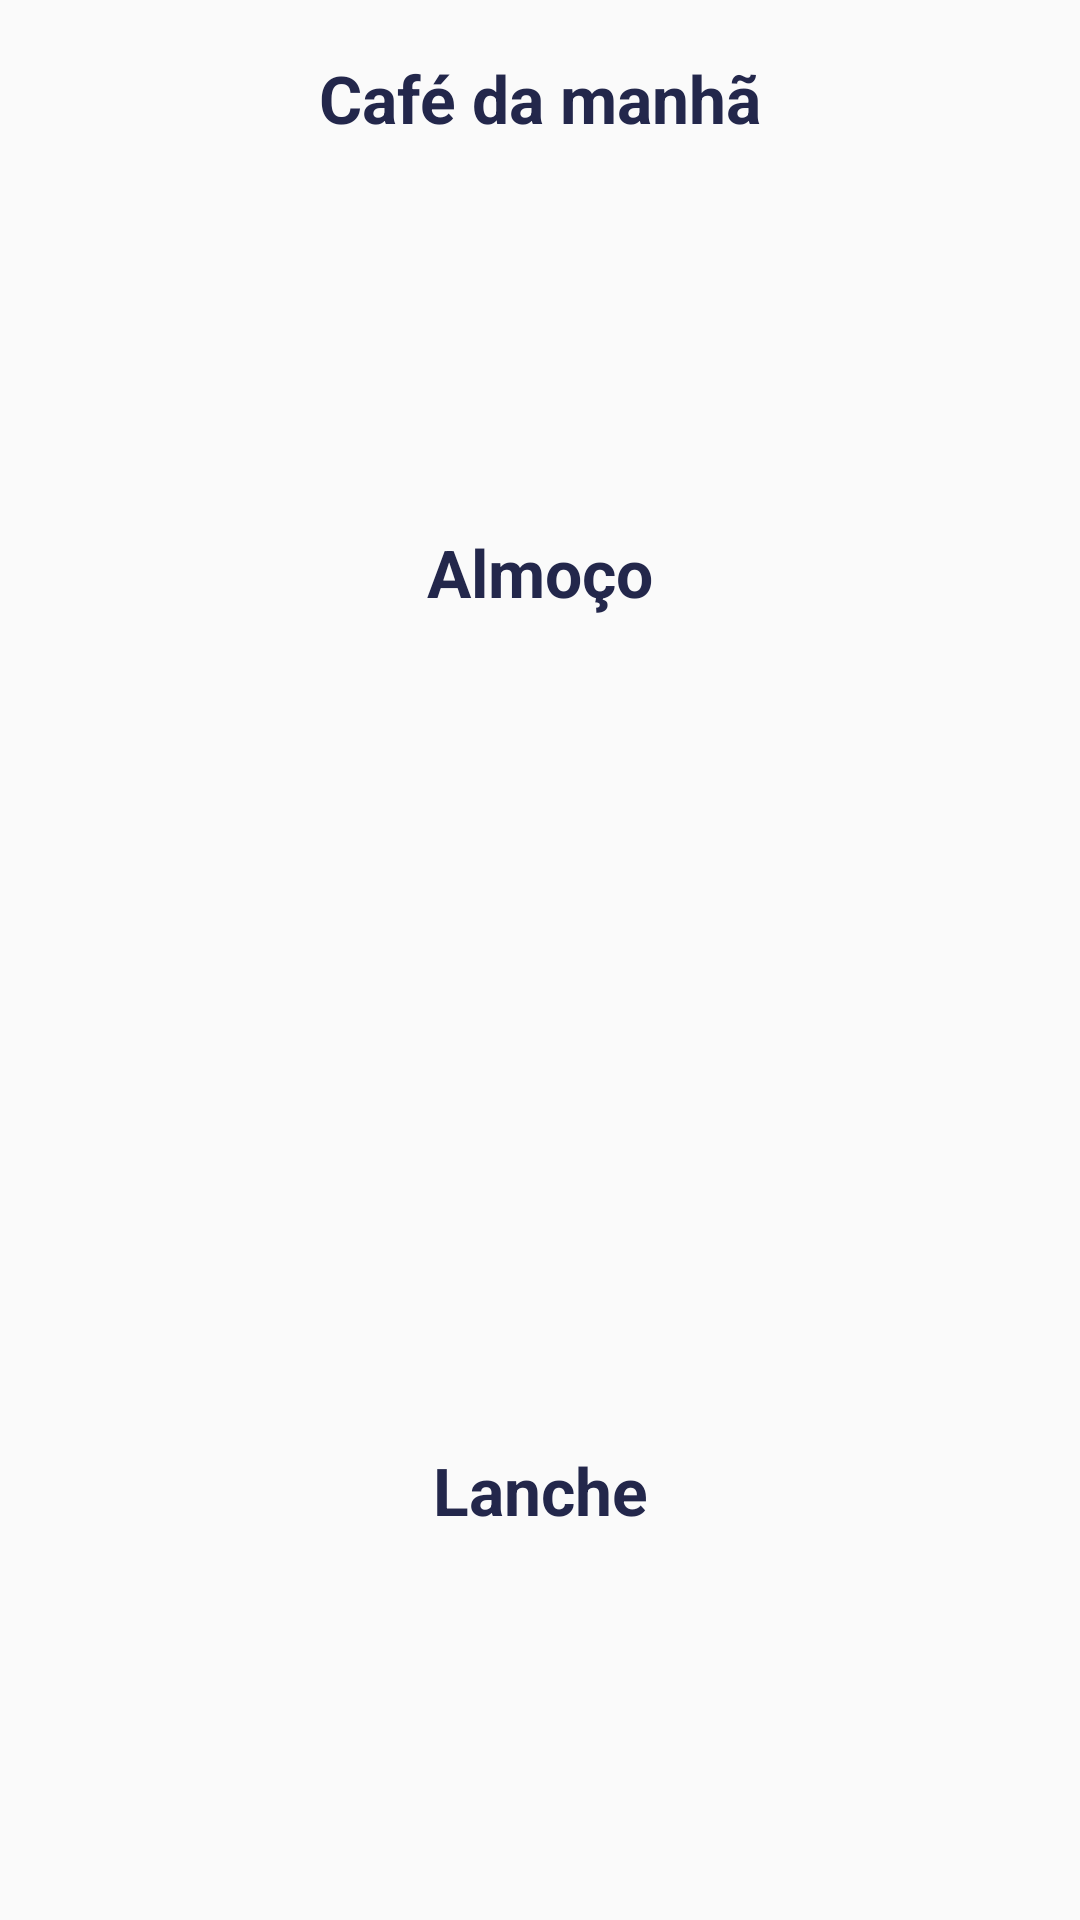

Here is an Android app screen rendered from its layout file. Give the layout XML and the strings, colors and styles it references.
<!-- AndroidManifest.xml: application theme Theme.AppCompat.Light.NoActionBar -->
<!-- res/layout/genetic_algorithm_result.xml -->
<?xml version="1.0" encoding="utf-8"?>
<androidx.constraintlayout.widget.ConstraintLayout xmlns:android="http://schemas.android.com/apk/res/android"
    xmlns:app="http://schemas.android.com/apk/res-auto"
    android:layout_width="match_parent"
    android:layout_height="match_parent">

    <TextView
        android:id="@+id/breakfastAdapter"
        android:layout_width="wrap_content"
        android:layout_height="wrap_content"
        android:text="@string/breakfast"
        android:textAlignment="center"
        android:textColor="@color/principalBlue"
        android:textSize="22sp"
        android:textStyle="bold"
        app:layout_constraintBottom_toTopOf="@+id/firstBreakfast"
        app:layout_constraintEnd_toEndOf="parent"
        app:layout_constraintHorizontal_bias="0.5"
        app:layout_constraintStart_toStartOf="parent"
        app:layout_constraintTop_toTopOf="parent" />

    <TextView
        android:id="@+id/firstBreakfast"
        android:layout_width="wrap_content"
        android:layout_height="wrap_content"
        android:textAlignment="center"
        app:layout_constraintBottom_toTopOf="@+id/secondBreakfast"
        app:layout_constraintEnd_toEndOf="parent"
        app:layout_constraintHorizontal_bias="0.5"
        app:layout_constraintStart_toStartOf="parent"
        app:layout_constraintTop_toBottomOf="@+id/breakfastAdapter" />

    <TextView
        android:id="@+id/secondBreakfast"
        android:layout_width="wrap_content"
        android:layout_height="wrap_content"
        android:textAlignment="center"
        app:layout_constraintBottom_toTopOf="@+id/thirdBreakfast"
        app:layout_constraintEnd_toEndOf="parent"
        app:layout_constraintHorizontal_bias="0.5"
        app:layout_constraintStart_toStartOf="parent"
        app:layout_constraintTop_toBottomOf="@+id/firstBreakfast" />

    <TextView
        android:id="@+id/thirdBreakfast"
        android:layout_width="wrap_content"
        android:layout_height="wrap_content"
        android:textAlignment="center"
        app:layout_constraintBottom_toTopOf="@+id/lunchAdapter"
        app:layout_constraintEnd_toEndOf="parent"
        app:layout_constraintHorizontal_bias="0.5"
        app:layout_constraintStart_toStartOf="parent"
        app:layout_constraintTop_toBottomOf="@+id/secondBreakfast" />

    <TextView
        android:id="@+id/lunchAdapter"
        android:layout_width="wrap_content"
        android:layout_height="wrap_content"
        android:text="@string/lunch"
        android:textAlignment="center"
        android:textColor="@color/principalBlue"
        android:textSize="22sp"
        android:textStyle="bold"
        app:layout_constraintBottom_toTopOf="@+id/firstLunch"
        app:layout_constraintEnd_toEndOf="parent"
        app:layout_constraintHorizontal_bias="0.5"
        app:layout_constraintStart_toStartOf="parent"
        app:layout_constraintTop_toBottomOf="@+id/thirdBreakfast" />

    <TextView
        android:id="@+id/firstLunch"
        android:layout_width="wrap_content"
        android:layout_height="wrap_content"
        android:textAlignment="center"
        app:layout_constraintBottom_toTopOf="@+id/secondLunch"
        app:layout_constraintEnd_toEndOf="parent"
        app:layout_constraintHorizontal_bias="0.5"
        app:layout_constraintStart_toStartOf="parent"
        app:layout_constraintTop_toBottomOf="@+id/lunchAdapter" />

    <TextView
        android:id="@+id/secondLunch"
        android:layout_width="wrap_content"
        android:layout_height="wrap_content"
        android:textAlignment="center"
        app:layout_constraintBottom_toTopOf="@+id/thirdLunch"
        app:layout_constraintEnd_toEndOf="parent"
        app:layout_constraintHorizontal_bias="0.5"
        app:layout_constraintStart_toStartOf="parent"
        app:layout_constraintTop_toBottomOf="@+id/firstLunch" />

    <TextView
        android:id="@+id/thirdLunch"
        android:layout_width="wrap_content"
        android:layout_height="wrap_content"
        android:textAlignment="center"
        app:layout_constraintBottom_toTopOf="@+id/fourthLunch"
        app:layout_constraintEnd_toEndOf="parent"
        app:layout_constraintHorizontal_bias="0.5"
        app:layout_constraintStart_toStartOf="parent"
        app:layout_constraintTop_toBottomOf="@+id/secondLunch" />

    <TextView
        android:id="@+id/fourthLunch"
        android:layout_width="wrap_content"
        android:layout_height="wrap_content"
        android:textAlignment="center"
        app:layout_constraintBottom_toTopOf="@+id/fifthLunch"
        app:layout_constraintEnd_toEndOf="parent"
        app:layout_constraintHorizontal_bias="0.5"
        app:layout_constraintStart_toStartOf="parent"
        app:layout_constraintTop_toBottomOf="@+id/thirdLunch" />

    <TextView
        android:id="@+id/fifthLunch"
        android:layout_width="wrap_content"
        android:layout_height="wrap_content"
        android:textAlignment="center"
        app:layout_constraintBottom_toTopOf="@+id/sixthLunch"
        app:layout_constraintEnd_toEndOf="parent"
        app:layout_constraintHorizontal_bias="0.5"
        app:layout_constraintStart_toStartOf="parent"
        app:layout_constraintTop_toBottomOf="@+id/fourthLunch" />

    <TextView
        android:id="@+id/sixthLunch"
        android:layout_width="wrap_content"
        android:layout_height="wrap_content"
        android:textAlignment="center"
        app:layout_constraintBottom_toTopOf="@+id/seventhLunch"
        app:layout_constraintEnd_toEndOf="parent"
        app:layout_constraintHorizontal_bias="0.5"
        app:layout_constraintStart_toStartOf="parent"
        app:layout_constraintTop_toBottomOf="@+id/fifthLunch" />

    <TextView
        android:id="@+id/seventhLunch"
        android:layout_width="wrap_content"
        android:layout_height="wrap_content"
        android:textAlignment="center"
        app:layout_constraintBottom_toTopOf="@+id/snackAdapter"
        app:layout_constraintEnd_toEndOf="parent"
        app:layout_constraintHorizontal_bias="0.5"
        app:layout_constraintStart_toStartOf="parent"
        app:layout_constraintTop_toBottomOf="@+id/sixthLunch" />

    <TextView
        android:id="@+id/snackAdapter"
        android:layout_width="wrap_content"
        android:layout_height="wrap_content"
        android:text="@string/snack"
        android:textAlignment="center"
        android:textColor="@color/principalBlue"
        android:textSize="22sp"
        android:textStyle="bold"
        app:layout_constraintBottom_toTopOf="@+id/firstSnack"
        app:layout_constraintEnd_toEndOf="parent"
        app:layout_constraintHorizontal_bias="0.5"
        app:layout_constraintStart_toStartOf="parent"
        app:layout_constraintTop_toBottomOf="@+id/seventhLunch" />

    <TextView
        android:id="@+id/firstSnack"
        android:layout_width="wrap_content"
        android:layout_height="wrap_content"
        android:textAlignment="center"
        app:layout_constraintBottom_toTopOf="@+id/secondSnack"
        app:layout_constraintEnd_toEndOf="parent"
        app:layout_constraintHorizontal_bias="0.5"
        app:layout_constraintStart_toStartOf="parent"
        app:layout_constraintTop_toBottomOf="@+id/snackAdapter" />

    <TextView
        android:id="@+id/secondSnack"
        android:layout_width="wrap_content"
        android:layout_height="wrap_content"
        android:textAlignment="center"
        app:layout_constraintBottom_toTopOf="@+id/thirdSnack"
        app:layout_constraintEnd_toEndOf="parent"
        app:layout_constraintHorizontal_bias="0.5"
        app:layout_constraintStart_toStartOf="parent"
        app:layout_constraintTop_toBottomOf="@+id/firstSnack" />

    <TextView
        android:id="@+id/thirdSnack"
        android:layout_width="wrap_content"
        android:layout_height="wrap_content"
        android:textAlignment="center"
        app:layout_constraintBottom_toBottomOf="parent"
        app:layout_constraintEnd_toEndOf="parent"
        app:layout_constraintHorizontal_bias="0.5"
        app:layout_constraintStart_toStartOf="parent"
        app:layout_constraintTop_toBottomOf="@+id/secondSnack" />
</androidx.constraintlayout.widget.ConstraintLayout>
<!-- resources referenced by this layout -->
<resources>
  <color name="principalBlue">#23274b</color>
  <string name="breakfast">Café da manhã</string>
  <string name="lunch">Almoço</string>
  <string name="snack">Lanche</string>
</resources>
